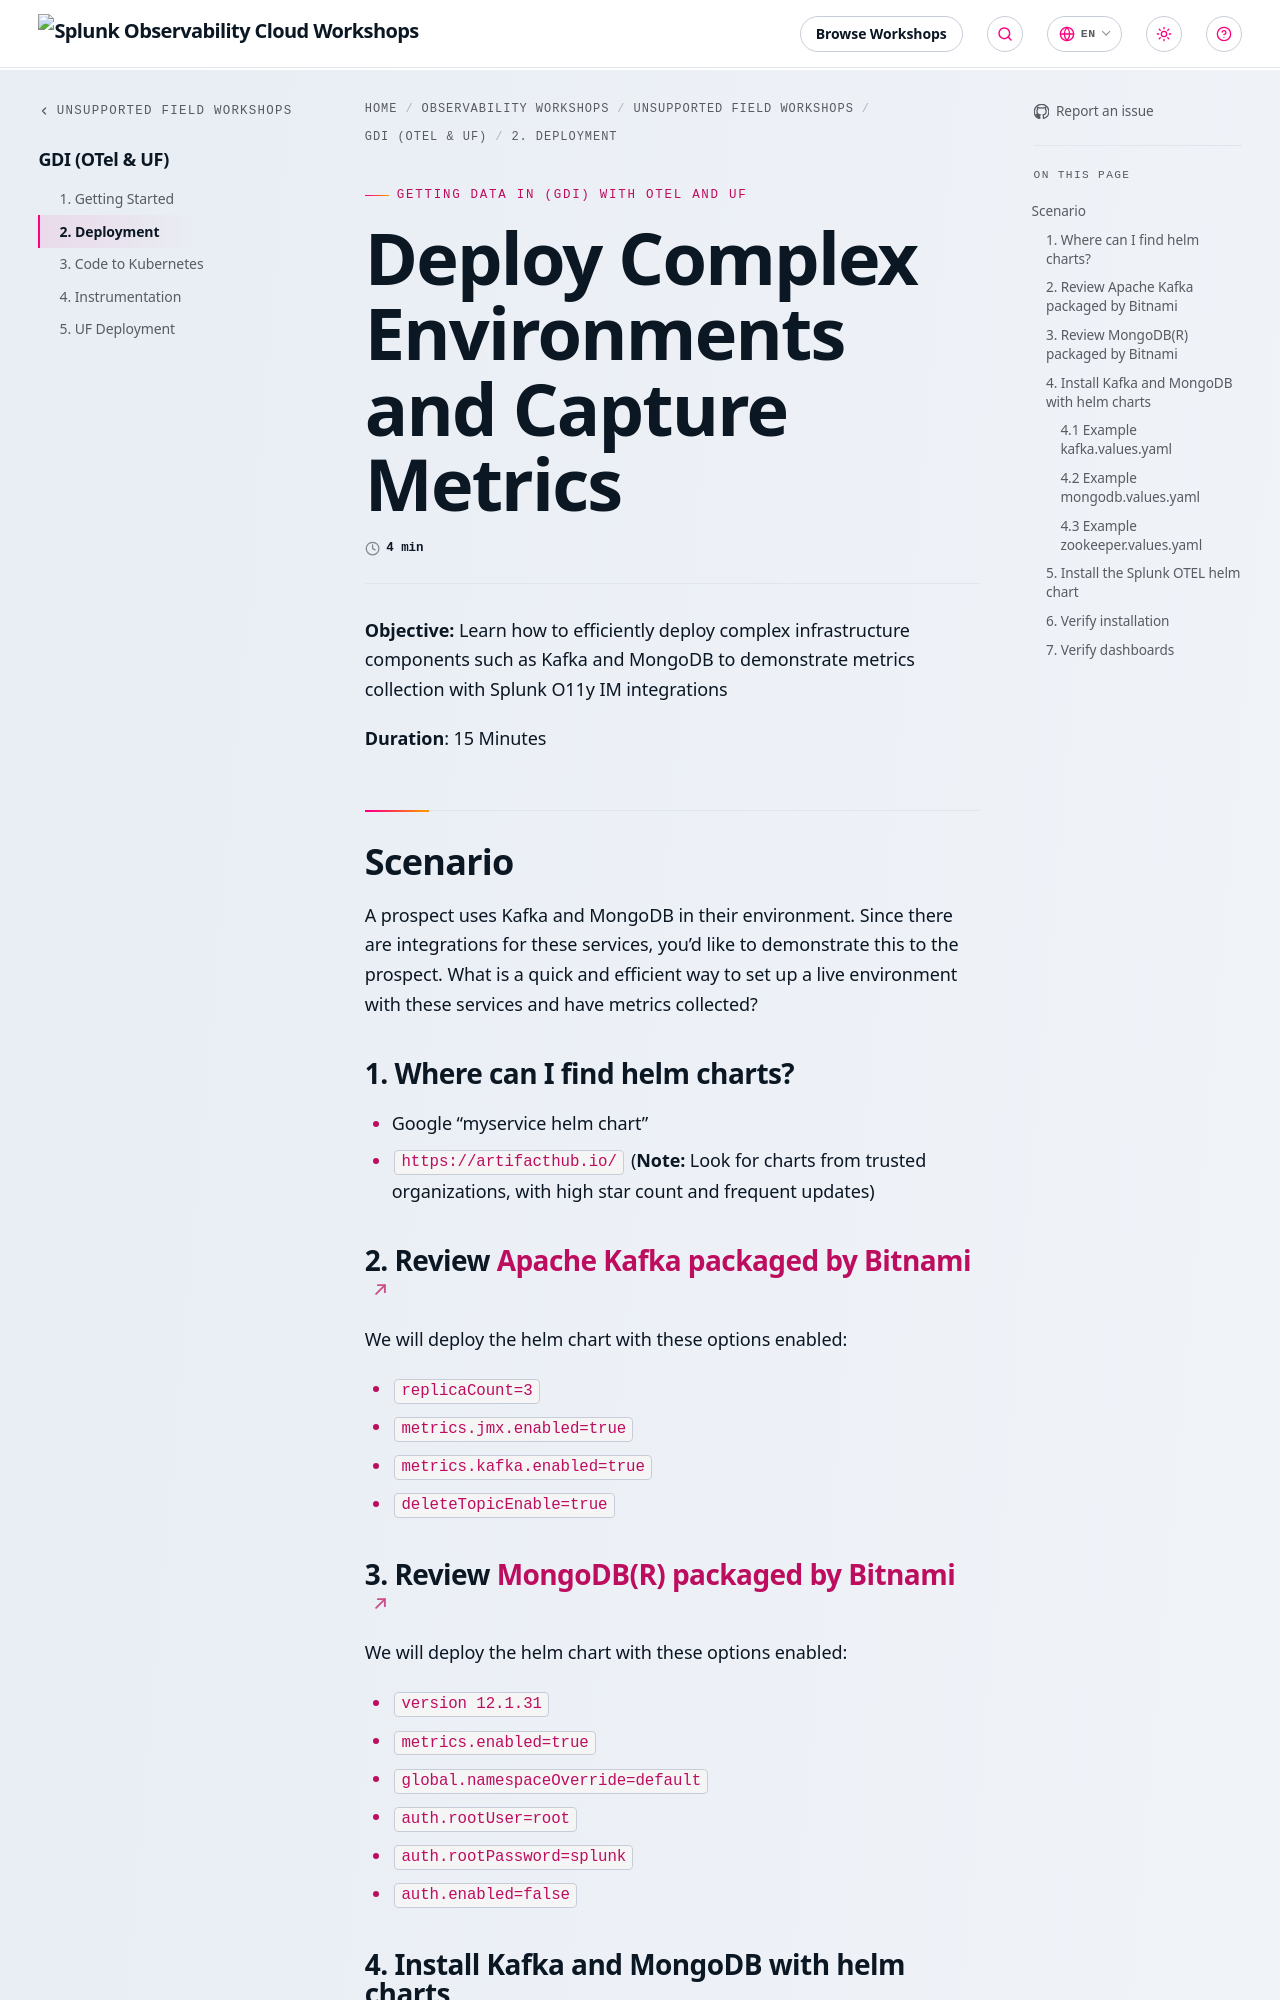

repository: splunk/observability-workshop · page: en/unsupported-field-workshops/8-gdi/2-deploy/index.html · generator: mkdocs

---
title: Deploy Complex Environments and Capture Metrics
linkTitle: 2. Deployment
weight: 2
---

**Objective:** Learn how to efficiently deploy complex infrastructure components such as Kafka and MongoDB to demonstrate metrics collection with Splunk O11y IM integrations

**Duration**: 15 Minutes

## Scenario

A prospect uses Kafka and MongoDB in their environment. Since there are integrations for these services, you’d like to demonstrate this to the prospect. What is a quick and efficient way to set up a live environment with these services and have metrics collected?

### 1. Where can I find helm charts?

- Google “myservice helm chart”
- `https://artifacthub.io/` (**Note:** Look for charts from trusted organizations, with high star count and frequent updates)

### 2. Review [Apache Kafka packaged by Bitnami](https://github.com/bitnami/charts/tree/main/bitnami/kafka/#installing-the-chart)

We will deploy the helm chart with these options enabled:

- `replicaCount=3`
- `metrics.jmx.enabled=true`
- `metrics.kafka.enabled=true`
- `deleteTopicEnable=true`

### 3. Review [MongoDB(R) packaged by Bitnami](https://github.com/bitnami/charts/tree/master/bitnami/mongodb/#installing-the-chart)

We will deploy the helm chart with these options enabled:

- `version 12.1.31`
- `metrics.enabled=true`
- `global.namespaceOverride=default`
- `auth.rootUser=root`
- `auth.rootPassword=splunk`
- `auth.enabled=false`
